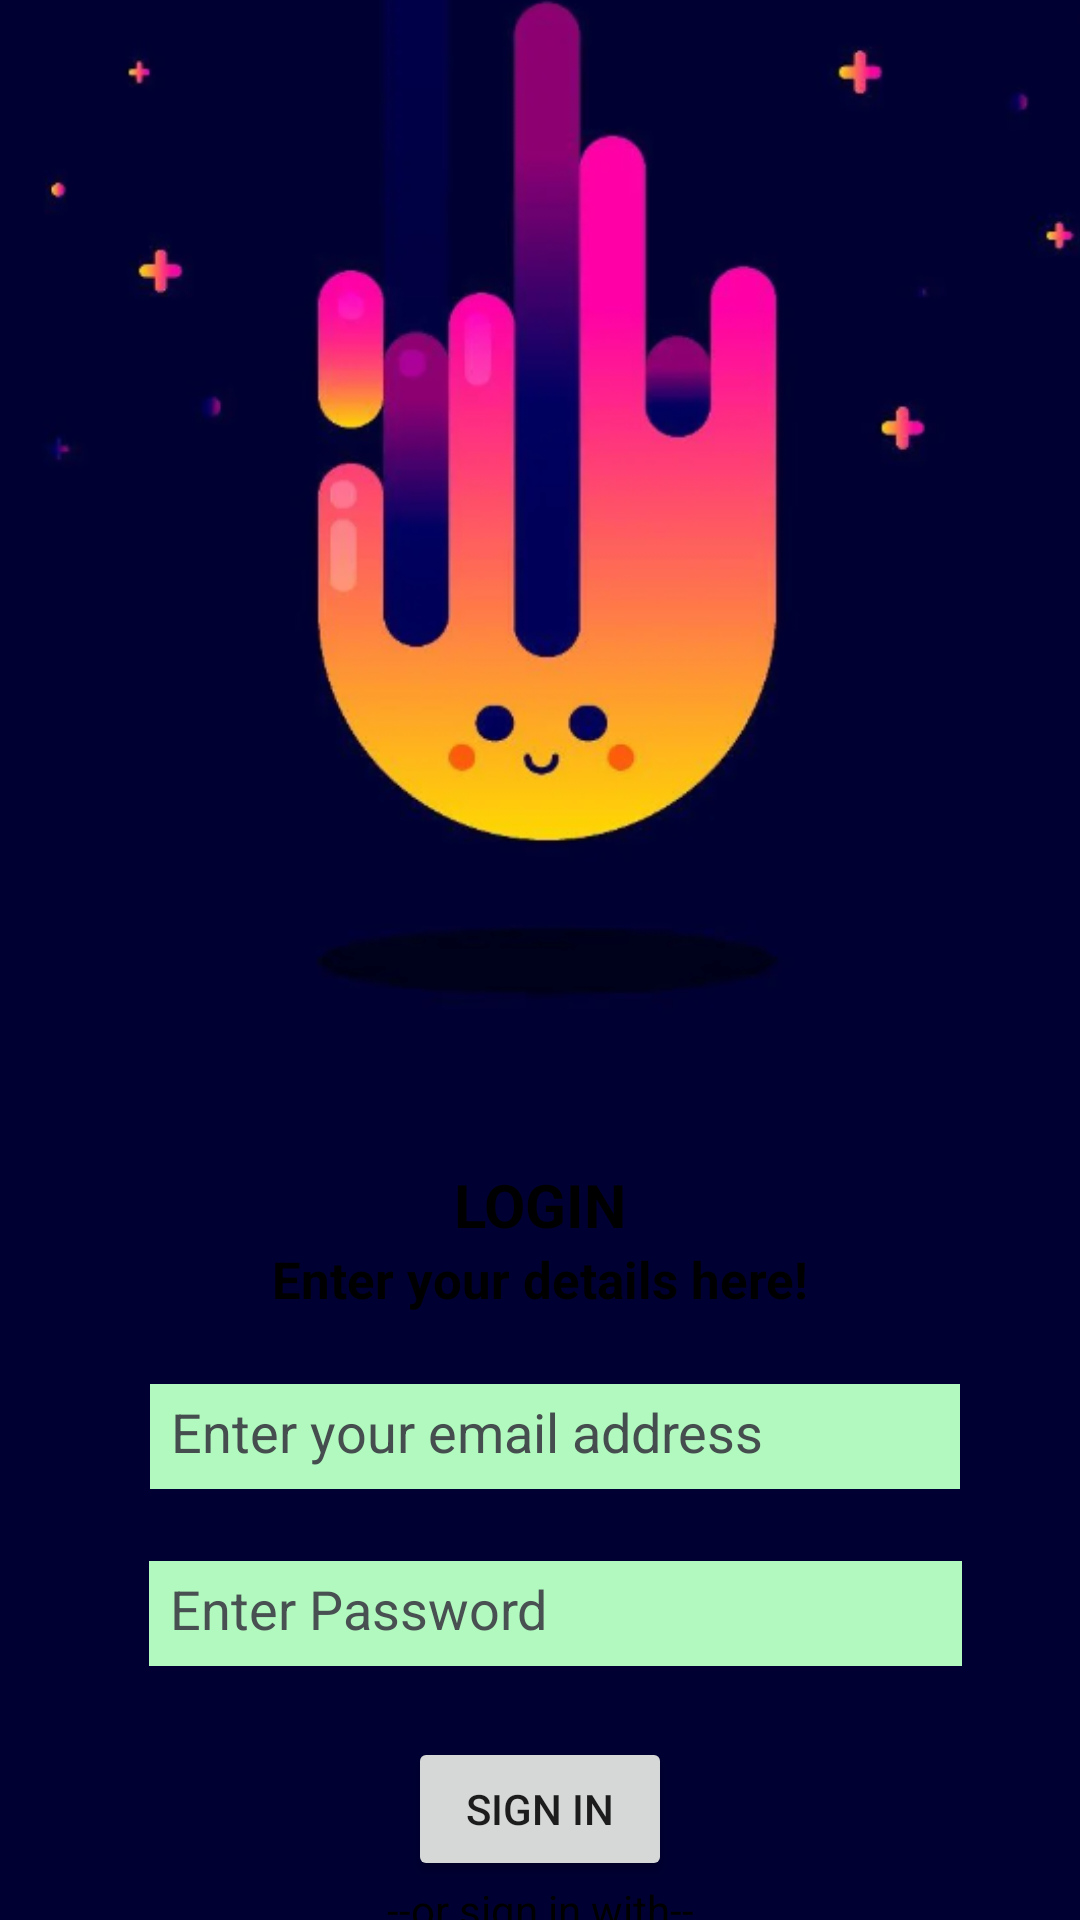

Layout XML and referenced resources for this Android screen:
<!-- AndroidManifest.xml: application theme Theme.MCare -->
<!-- res/layout/activity_main.xml -->
<?xml version="1.0" encoding="utf-8"?>
<androidx.constraintlayout.widget.ConstraintLayout xmlns:android="http://schemas.android.com/apk/res/android"
    xmlns:app="http://schemas.android.com/apk/res-auto"
    xmlns:tools="http://schemas.android.com/tools"
    android:layout_width="match_parent"
    android:layout_height="match_parent"
    android:background="#000032"
    tools:context=".MainActivity">

    <ImageView
        android:id="@+id/imageView3"
        android:layout_width="wrap_content"
        android:layout_height="match_parent"
        android:scaleType="fitCenter"
        android:scaleX="1.5"
        android:scaleY="1.5"
        android:translationY="-140dp"


        android:src="@drawable/sign2"
        app:layout_constraintStart_toStartOf="parent"
        app:layout_constraintTop_toTopOf="parent" />

    <ImageView
        android:id="@+id/imageView2"
        android:layout_width="wrap_content"
        android:layout_height="match_parent"
        android:layout_marginTop="544dp"
        android:scaleType="centerCrop"
        android:scaleX="0.8"
        android:scaleY="1.8"


        android:src="@drawable/back"

        android:translationY="-95dp"
        app:layout_constraintStart_toStartOf="parent"
        app:layout_constraintTop_toTopOf="parent" />

    <androidx.constraintlayout.widget.Guideline
        android:id="@+id/guideline2"
        android:layout_width="wrap_content"
        android:layout_height="wrap_content"
        android:orientation="horizontal"
        app:layout_constraintGuide_begin="388dp" />

    <TextView
        android:id="@+id/textView2"
        android:layout_width="wrap_content"
        android:layout_height="wrap_content"
        android:text="LOGIN"
        android:textColor="@color/black"
        android:textSize="20sp"
        android:textStyle="bold"

        app:layout_constraintEnd_toEndOf="parent"
        app:layout_constraintHorizontal_bias="0.5"
        app:layout_constraintStart_toStartOf="parent"
        app:layout_constraintTop_toTopOf="@+id/guideline2" />

    <TextView
        android:id="@+id/textView3"
        android:layout_width="wrap_content"
        android:layout_height="wrap_content"
        android:text="Enter your details here!"
        android:textColor="@color/black"

        android:textSize="17sp"
        android:textStyle="bold"
        app:layout_constraintEnd_toEndOf="parent"
        app:layout_constraintHorizontal_bias="0.5"
        app:layout_constraintStart_toStartOf="parent"
        app:layout_constraintTop_toBottomOf="@+id/textView2" />

    <androidx.constraintlayout.widget.Guideline
        android:id="@+id/guideline3"
        android:layout_width="wrap_content"
        android:layout_height="wrap_content"
        android:orientation="horizontal"
        app:layout_constraintGuide_begin="20dp" />

    <androidx.constraintlayout.widget.Guideline
        android:id="@+id/guideline4"
        android:layout_width="wrap_content"
        android:layout_height="wrap_content"
        android:orientation="horizontal"
        app:layout_constraintGuide_begin="20dp" />

    <Button
        android:id="@+id/button"
        android:layout_width="wrap_content"
        android:layout_height="wrap_content"
        android:text="Sign in"
        app:layout_constraintEnd_toEndOf="parent"
        app:layout_constraintHorizontal_bias="0.5"
        app:layout_constraintStart_toStartOf="parent"
        app:layout_constraintTop_toTopOf="@+id/guideline8" />

    <androidx.constraintlayout.widget.Guideline
        android:id="@+id/guideline5"
        android:layout_width="wrap_content"
        android:layout_height="wrap_content"
        android:orientation="horizontal"
        app:layout_constraintGuide_begin="31dp" />

    <androidx.constraintlayout.widget.Guideline
        android:id="@+id/guideline7"
        android:layout_width="wrap_content"
        android:layout_height="wrap_content"
        android:orientation="horizontal"
        app:layout_constraintGuide_begin="506dp" />

    <androidx.constraintlayout.widget.Guideline
        android:id="@+id/guideline8"
        android:layout_width="wrap_content"
        android:layout_height="wrap_content"
        android:orientation="horizontal"
        app:layout_constraintGuide_begin="579dp" />

    <TextView
        android:id="@+id/textView6"
        android:layout_width="wrap_content"
        android:layout_height="wrap_content"
        android:layout_marginStart="-70dp"
        android:layout_marginTop="20dp"
        android:text="Don't have an account? "
        android:textColor="@color/black"
        app:layout_constraintBottom_toBottomOf="parent"
        app:layout_constraintEnd_toEndOf="parent"
        app:layout_constraintStart_toStartOf="parent"
        app:layout_constraintTop_toBottomOf="@+id/button" />

    <TextView
        android:id="@+id/textView7"
        android:layout_width="wrap_content"
        android:layout_height="20dp"
        android:text="--or sign in with--"
        android:textColor="@color/black"
        app:layout_constraintEnd_toEndOf="parent"
        app:layout_constraintStart_toStartOf="parent"
        app:layout_constraintTop_toBottomOf="@+id/button" />

    <androidx.constraintlayout.widget.Guideline
        android:id="@+id/guideline9"
        android:layout_width="wrap_content"
        android:layout_height="wrap_content"
        android:orientation="vertical"
        app:layout_constraintGuide_begin="29dp" />

    <EditText
        android:id="@+id/editPersonName"
        style="@style/Widget.AppCompat.EditText"
        android:layout_width="270dp"
        android:layout_height="35dp"
        android:ems="10"
        android:hint="Enter your email address"
        android:inputType="textPersonName"
        android:textColorHint="#454D4E"
        android:background="@color/black"
        android:backgroundTint="#B2F9BF"
        android:textColor="@color/black"
        android:padding="7dp"
        app:layout_constraintBottom_toTopOf="@+id/editPassword"
        app:layout_constraintEnd_toEndOf="parent"
        app:layout_constraintEnd_toStartOf="@+id/guideline10"
        app:layout_constraintHorizontal_bias="0.5"
        app:layout_constraintStart_toStartOf="parent"
        app:layout_constraintTop_toBottomOf="@+id/textView3" />

    <EditText
        android:id="@+id/editPassword"
        android:layout_width="271dp"
        android:layout_height="35dp"
        android:hint="Enter Password"
        android:padding="7dp"
        android:background="@color/black"
        android:backgroundTint="#B2F9BF"
        android:textColor="@color/black"
        android:inputType="textPassword"
        android:textColorHint="#485051"
        app:layout_constraintBottom_toTopOf="@+id/button"
        app:layout_constraintEnd_toEndOf="parent"
        app:layout_constraintEnd_toStartOf="@+id/guideline10"
        app:layout_constraintHorizontal_bias="0.5"
        app:layout_constraintStart_toStartOf="parent"
        app:layout_constraintTop_toBottomOf="@+id/editPersonName" />

    <androidx.constraintlayout.widget.Guideline
        android:id="@+id/guideline10"
        android:layout_width="wrap_content"
        android:layout_height="wrap_content"
        android:orientation="vertical"
        app:layout_constraintGuide_begin="370dp" />

    <androidx.constraintlayout.widget.Barrier
        android:id="@+id/barrier2"
        android:layout_width="wrap_content"
        android:layout_height="wrap_content"
        app:barrierDirection="left"
        app:constraint_referenced_ids="imageView3" />

    <Button
        android:id="@+id/signup"
        android:layout_width="wrap_content"
        android:layout_height="wrap_content"
        android:layout_marginEnd="20dp"
        android:text="Sign Up"
        app:layout_constraintBottom_toBottomOf="@+id/textView6"
        app:layout_constraintEnd_toStartOf="@+id/guideline10"
        app:layout_constraintStart_toEndOf="@+id/textView6"
        app:layout_constraintTop_toTopOf="@+id/textView6" />


    "

</androidx.constraintlayout.widget.ConstraintLayout>
<!-- resources referenced by this layout -->
<resources>
  <!-- drawable sign2: png bitmap (drawable-v24, 116437 bytes) -->
  <style name="Theme.MCare" parent="Theme.MaterialComponents.DayNight.DarkActionBar">
          
          <item name="colorPrimary">@color/purple_500</item>
          <item name="colorPrimaryVariant">@color/purple_700</item>
          <item name="colorOnPrimary">@color/white</item>
          
          <item name="colorSecondary">@color/teal_200</item>
          <item name="colorSecondaryVariant">@color/teal_700</item>
          <item name="colorOnSecondary">@color/black</item>
          
          <item name="android:statusBarColor">?attr/colorPrimaryVariant</item>
          
      </style>
  <!-- not gathered from this repository: default colours our renderer supplied (Android Studio template values) -->
  <color name="purple_500">#FF6200EE</color>
  <color name="purple_700">#FF3700B3</color>
  <color name="teal_200">#FF03DAC5</color>
  <color name="teal_700">#FF018786</color>
  <color name="black">#FF000000</color>
  <color name="white">#FFFFFFFF</color>
</resources>
